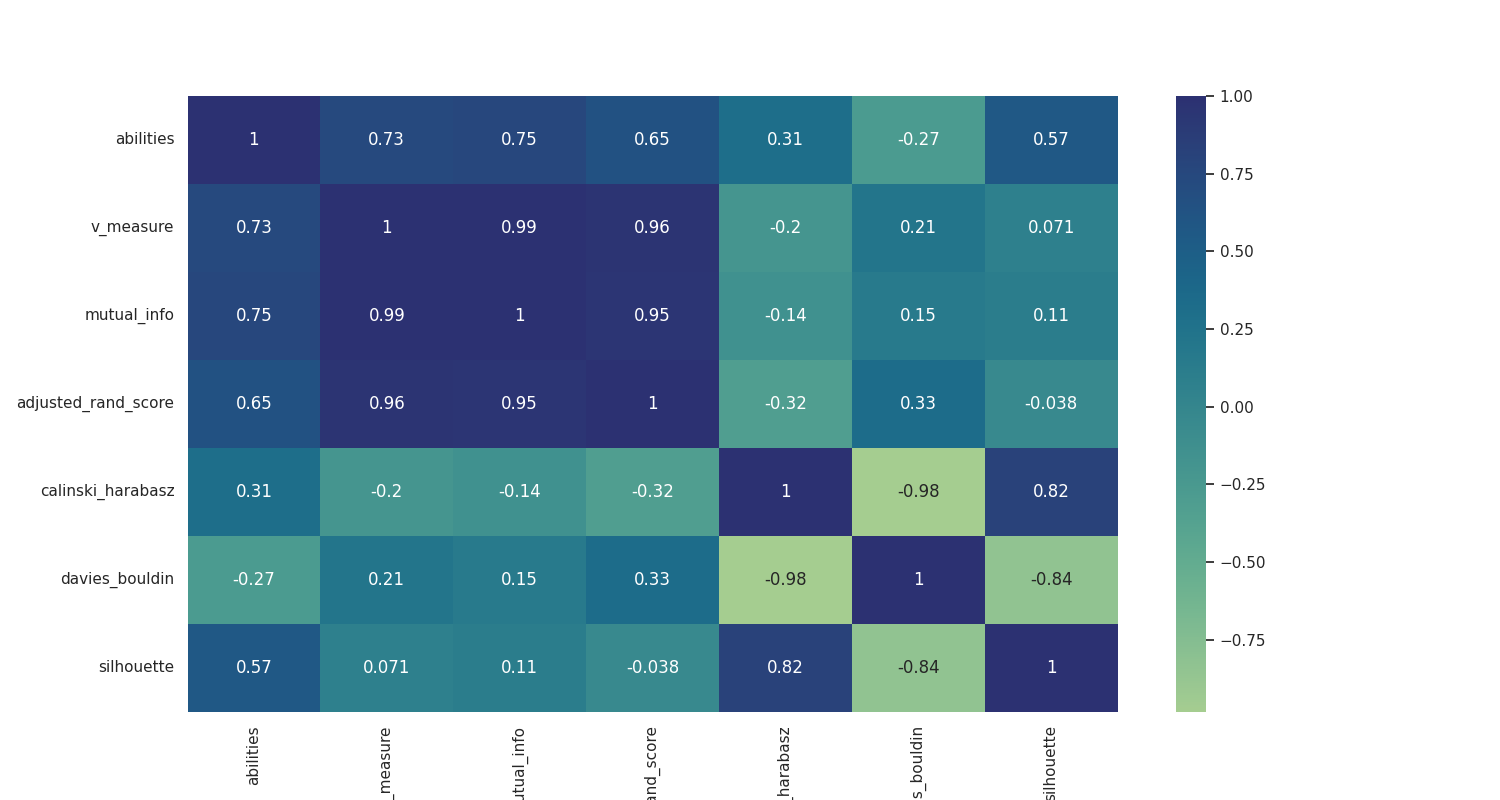

The file beside this chart, header and first rows:
, abilities, v_measure, mutual_info, adjusted_rand_score, calinski_harabasz, davies_bouldin, silhouette
abilities, 1.0, 0.7301, 0.7529, 0.6484, 0.3079, -0.2728, 0.5719
v_measure, 0.7301, 1.0, 0.9919, 0.9621, -0.1986, 0.2106, 0.07058
mutual_info, 0.7529, 0.9919, 1.0, 0.9468, -0.1427, 0.1544, 0.1128
adjusted_rand_score, 0.6484, 0.9621, 0.9468, 1.0, -0.3244, 0.33, -0.03826
calinski_harabasz, 0.3079, -0.1986, -0.1427, -0.3244, 1.0, -0.9828, 0.8156
davies_bouldin, -0.2728, 0.2106, 0.1544, 0.33, -0.9828, 1.0, -0.8364
silhouette, 0.5719, 0.07058, 0.1128, -0.03826, 0.8156, -0.8364, 1.0
